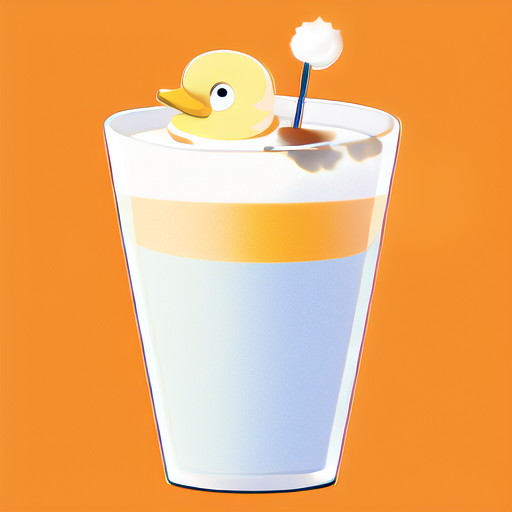
Generation parameters embedded in this image by AUTOMATIC1111 Stable Diffusion web UI or a fork of it (Forge, ...) (PNG 'parameters' text chunk):
a middle drink of milky tea with a yellow cute duck logo,cute,orange theme,a yellow cute duck,white background
Negative prompt: nsfw, lowres, bad anatomy, bad hands, text, error, missing fingers, extra digit, fewer digits, cropped, worst quality, low quality, normal quality, jpeg artifacts, signature, watermark, username, blurry
Steps: 28, Sampler: Euler a, CFG scale: 11, Seed: 2167916030, Size: 512x512, Model hash: 925997e9, Hypernet: anime_3, Clip skip: 2, ENSD: 31337